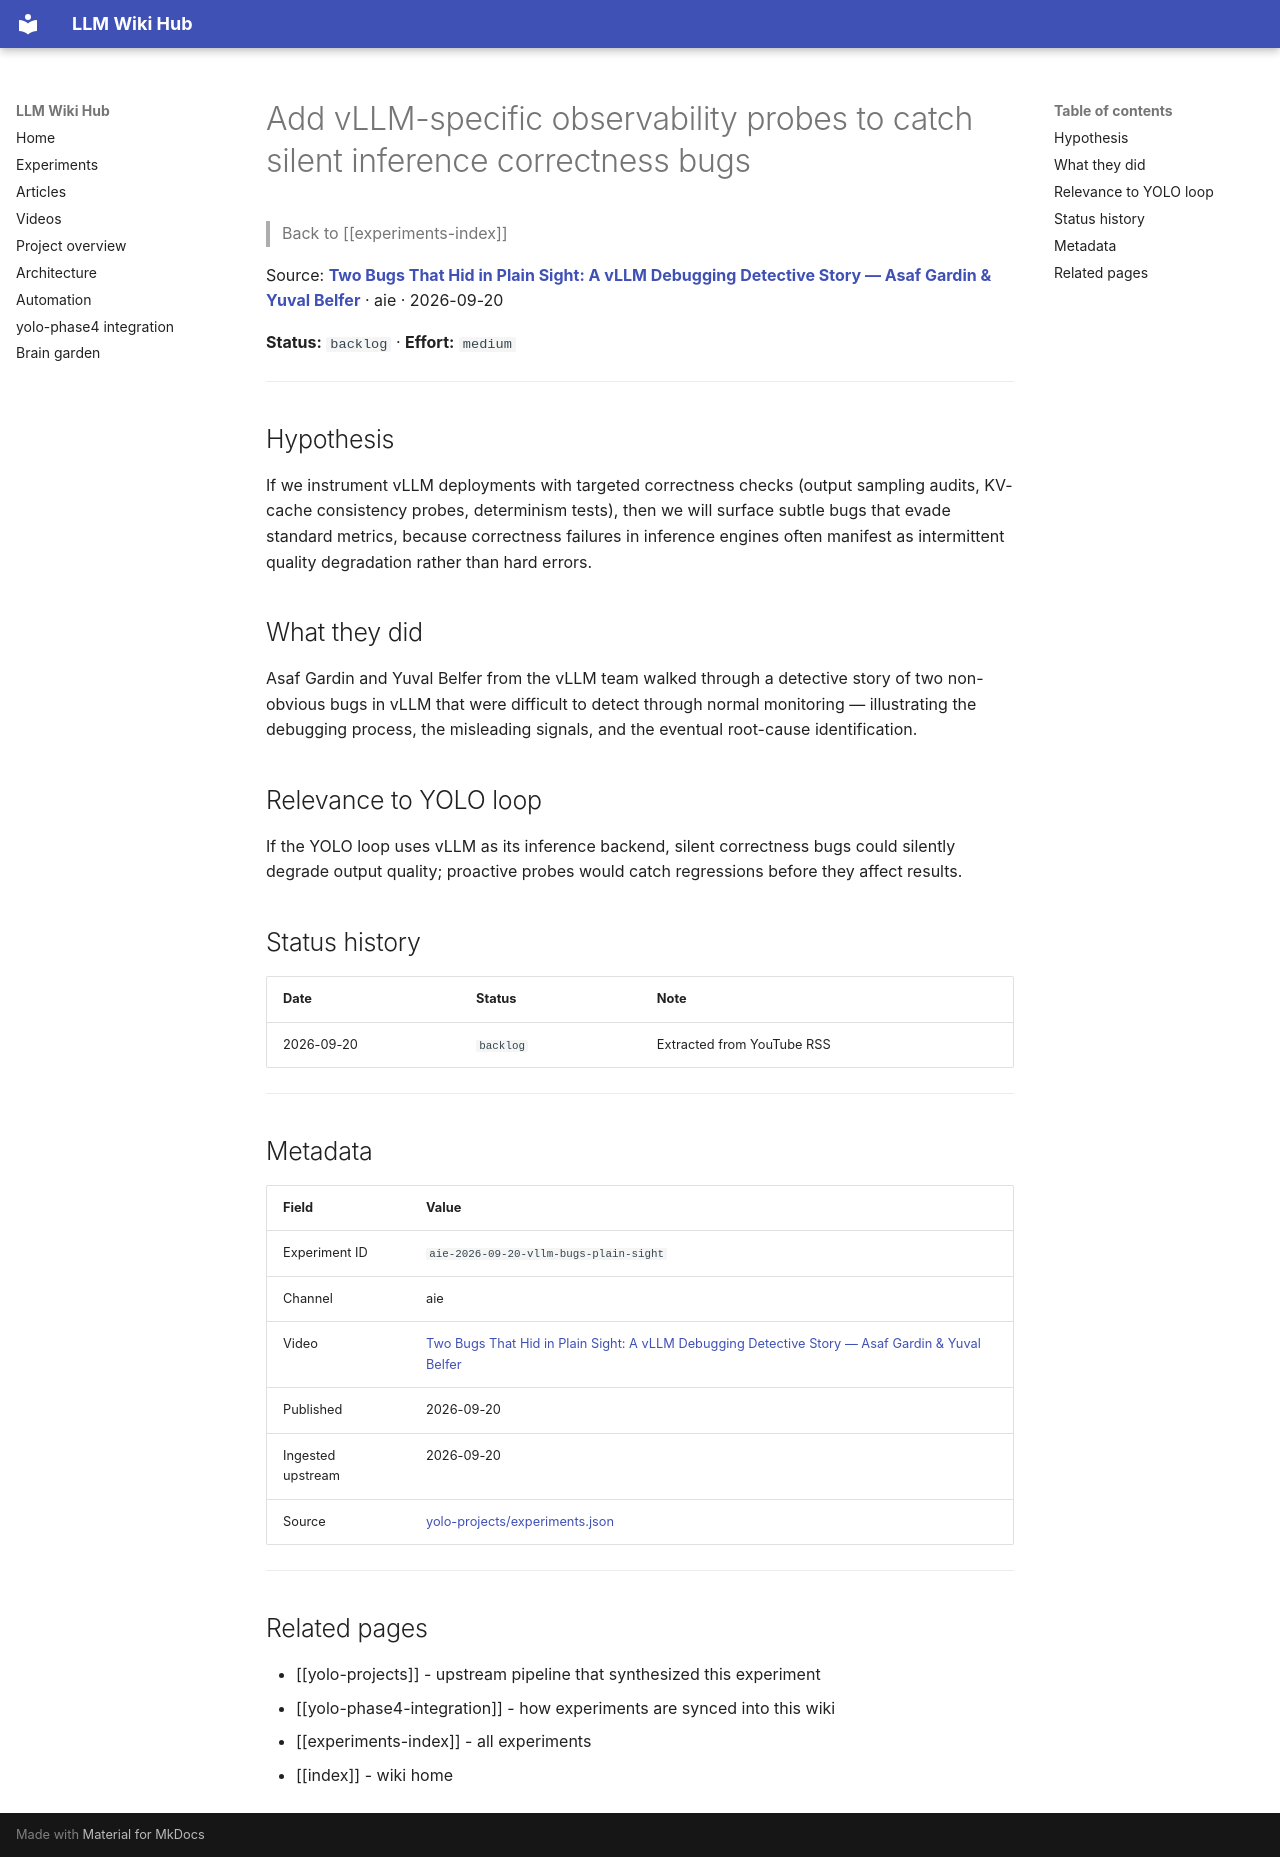

repository: Anguijm/llm-wiki-hub · page: experiments/aie-2026-09-20-vllm-bugs-plain-sight/index.html · generator: mkdocs

# Add vLLM-specific observability probes to catch silent inference correctness bugs

> Back to [[experiments-index]]

Source: **[Two Bugs That Hid in Plain Sight: A vLLM Debugging Detective Story — Asaf Gardin & Yuval Belfer](https://www.youtube.com/watch?v=btxG75rNJC4)** · aie · 2026-09-20

**Status:** `backlog` · **Effort:** `medium`

---

## Hypothesis

If we instrument vLLM deployments with targeted correctness checks (output sampling audits, KV-cache consistency probes, determinism tests), then we will surface subtle bugs that evade standard metrics, because correctness failures in inference engines often manifest as intermittent quality degradation rather than hard errors.

## What they did

Asaf Gardin and Yuval Belfer from the vLLM team walked through a detective story of two non-obvious bugs in vLLM that were difficult to detect through normal monitoring — illustrating the debugging process, the misleading signals, and the eventual root-cause identification.

## Relevance to YOLO loop

If the YOLO loop uses vLLM as its inference backend, silent correctness bugs could silently degrade output quality; proactive probes would catch regressions before they affect results.

## Status history

| Date | Status | Note |
|---|---|---|
| 2026-09-20 | `backlog` | Extracted from YouTube RSS |

---

## Metadata

| Field | Value |
|---|---|
| Experiment ID | `aie-2026-09-20-vllm-bugs-plain-sight` |
| Channel | aie |
| Video | [Two Bugs That Hid in Plain Sight: A vLLM Debugging Detective Story — Asaf Gardin & Yuval Belfer](https://www.youtube.com/watch?v=btxG75rNJC4) |
| Published | 2026-09-20 |
| Ingested upstream | 2026-09-20 |
| Source | [yolo-projects/experiments.json](https://github.com/Anguijm/yolo-projects/blob/main/experiments.json) |

---

## Related pages

- [[yolo-projects]] - upstream pipeline that synthesized this experiment
- [[yolo-phase4-integration]] - how experiments are synced into this wiki
- [[experiments-index]] - all experiments
- [[index]] - wiki home
